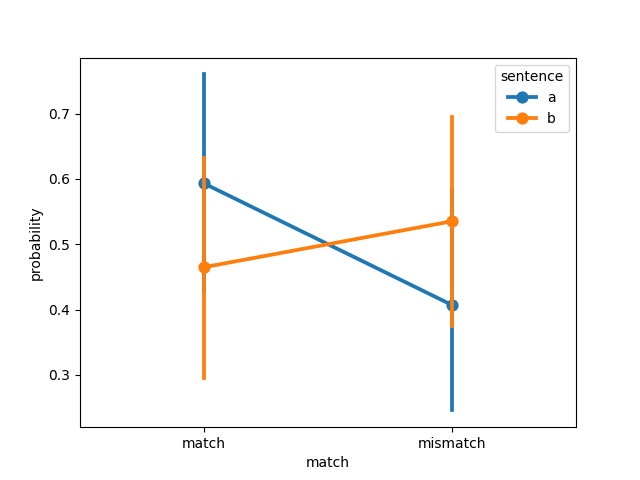

The data file committed next to this chart (first rows):
, sentence, match, probability, model, dataset
0, a, match, 0.6699, ViT-L-14-336, muraki2021
1, a, match, 0.9987, ViT-L-14-336, muraki2021
2, a, match, 0.9929, ViT-L-14-336, muraki2021
3, a, match, 0.5076, ViT-L-14-336, muraki2021
4, a, match, 1.0, ViT-L-14-336, muraki2021
5, a, match, 1.2008381268524548e-11, ViT-L-14-336, muraki2021
6, a, match, 0.1607, ViT-L-14-336, muraki2021
7, a, match, 0.7612, ViT-L-14-336, muraki2021
8, a, match, 0.002363, ViT-L-14-336, muraki2021
9, a, match, 0.949, ViT-L-14-336, muraki2021
10, a, match, 0.006985, ViT-L-14-336, muraki2021
11, a, match, 0.3518, ViT-L-14-336, muraki2021
12, a, match, 0.01311, ViT-L-14-336, muraki2021
13, a, match, 0.9995, ViT-L-14-336, muraki2021
14, a, match, 5.09079109178856e-06, ViT-L-14-336, muraki2021
15, a, match, 0.8213, ViT-L-14-336, muraki2021
16, a, match, 0.9279, ViT-L-14-336, muraki2021
17, a, match, 0.9991, ViT-L-14-336, muraki2021
18, a, match, 0.9881, ViT-L-14-336, muraki2021
19, a, match, 0.9999, ViT-L-14-336, muraki2021
20, a, match, 2.1694915631087497e-05, ViT-L-14-336, muraki2021
21, a, match, 0.1344, ViT-L-14-336, muraki2021
22, a, match, 0.956, ViT-L-14-336, muraki2021
23, a, match, 0.9923, ViT-L-14-336, muraki2021
24, a, mismatch, 0.3301, ViT-L-14-336, muraki2021
25, a, mismatch, 0.001272, ViT-L-14-336, muraki2021
26, a, mismatch, 0.007056, ViT-L-14-336, muraki2021
27, a, mismatch, 0.4924, ViT-L-14-336, muraki2021
28, a, mismatch, 3.59061651522552e-08, ViT-L-14-336, muraki2021
29, a, mismatch, 1.0, ViT-L-14-336, muraki2021
30, a, mismatch, 0.8393, ViT-L-14-336, muraki2021
31, a, mismatch, 0.2388, ViT-L-14-336, muraki2021
32, a, mismatch, 0.9976, ViT-L-14-336, muraki2021
33, a, mismatch, 0.05096, ViT-L-14-336, muraki2021
34, a, mismatch, 0.993, ViT-L-14-336, muraki2021
35, a, mismatch, 0.6482, ViT-L-14-336, muraki2021
36, a, mismatch, 0.9869, ViT-L-14-336, muraki2021
37, a, mismatch, 0.0004589, ViT-L-14-336, muraki2021
38, a, mismatch, 1, ViT-L-14-336, muraki2021
39, a, mismatch, 0.1787, ViT-L-14-336, muraki2021
40, a, mismatch, 0.07212, ViT-L-14-336, muraki2021
41, a, mismatch, 0.0008548, ViT-L-14-336, muraki2021
42, a, mismatch, 0.01185, ViT-L-14-336, muraki2021
43, a, mismatch, 9.266257256967947e-05, ViT-L-14-336, muraki2021
44, a, mismatch, 1, ViT-L-14-336, muraki2021
45, a, mismatch, 0.8656, ViT-L-14-336, muraki2021
46, a, mismatch, 0.04401, ViT-L-14-336, muraki2021
47, a, mismatch, 0.007653, ViT-L-14-336, muraki2021
48, b, match, 0.3294, ViT-L-14-336, muraki2021
49, b, match, 0.000453, ViT-L-14-336, muraki2021
50, b, match, 0.08638, ViT-L-14-336, muraki2021
51, b, match, 0.7867, ViT-L-14-336, muraki2021
52, b, match, 1.0113276882606215e-09, ViT-L-14-336, muraki2021
53, b, match, 1.0, ViT-L-14-336, muraki2021
54, b, match, 0.8302, ViT-L-14-336, muraki2021
55, b, match, 0.2663, ViT-L-14-336, muraki2021
56, b, match, 0.9992, ViT-L-14-336, muraki2021
57, b, match, 0.1913, ViT-L-14-336, muraki2021
58, b, match, 0.8534, ViT-L-14-336, muraki2021
59, b, match, 0.9707, ViT-L-14-336, muraki2021
... 36 more rows
